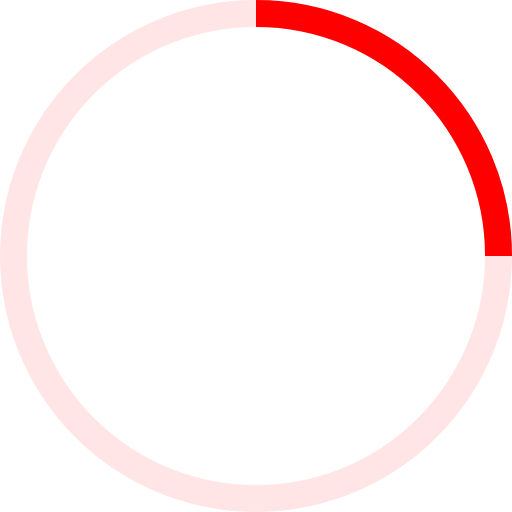
t = 0.00 s
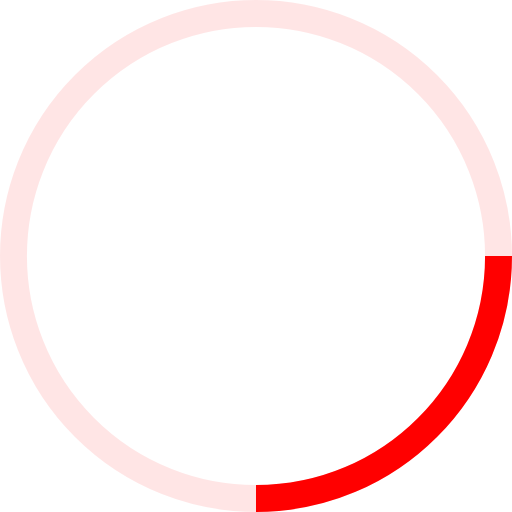
t = 0.25 s
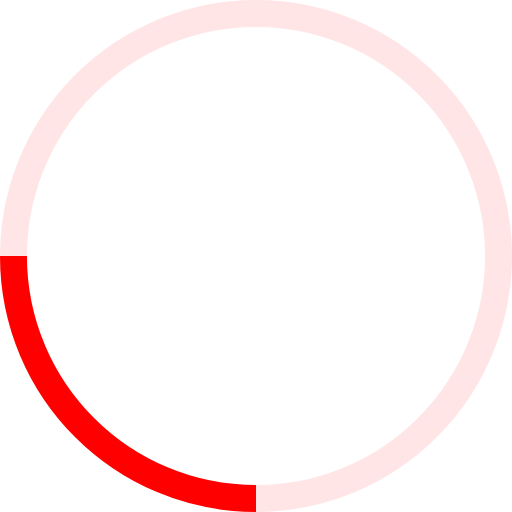
t = 0.50 s
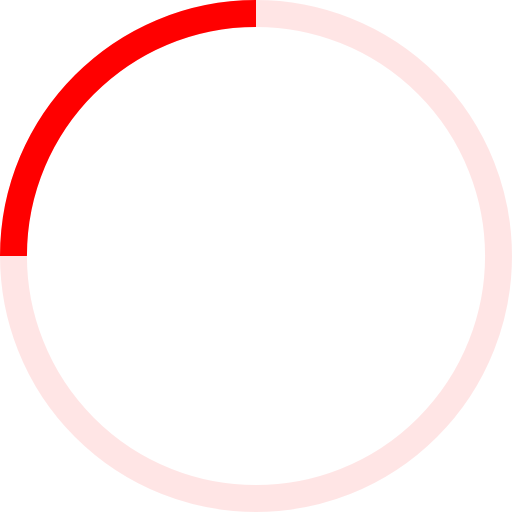
t = 0.75 s

The animated SVG that drew these frames (rendered in a browser with its animation timeline set to each time). Animation: 1 SMIL element (animateTransform=1); one cycle of 1.00 s, repeats indefinitely.

<!-- By Sam Herbert (@sherb), for everyone. More @ http://goo.gl/7AJzbL -->
<svg width="38" height="38" viewBox="0 0 38 38" xmlns="http://www.w3.org/2000/svg" stroke="#ff0000">
    <g fill="none" fill-rule="evenodd">
        <g transform="translate(1 1)" stroke-width="2">
            <circle stroke-opacity="0.1" cx="18" cy="18" r="18"/>
            <path d="M36 18c0-9.94-8.06-18-18-18">
                <animateTransform
                    attributeName="transform"
                    type="rotate"
                    from="0 18 18"
                    to="360 18 18"
                    dur="1s"
                    repeatCount="indefinite"/>
            </path>
        </g>
    </g>
</svg>
